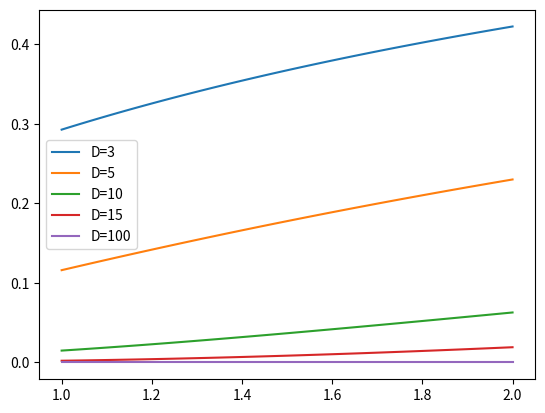

This figure's Python source:
import numpy as np
import matplotlib.pyplot as plt
from scipy.special import hyp2f1, gamma


def prob(r, D):
    """
    This formula was found using Mathematica.
    """
    return (
        r ** ((D - 1) / 2)
        * gamma(D / 2)
        * hyp2f1((D - 1) / 2, D / 2, (D + 1) / 2, -r)
        / np.sqrt(np.pi)
        / gamma((D + 1) / 2)
    )


r = np.linspace(1, 2)
D = np.array([3, 5, 10, 15, 100])
rr, dd = np.meshgrid(r, D)
pp = prob(rr, dd)

for p, d in zip(pp, D):
    plt.plot(r, p, label=f"D={d}")
plt.legend()
plt.savefig("chi_square_bound.png")
